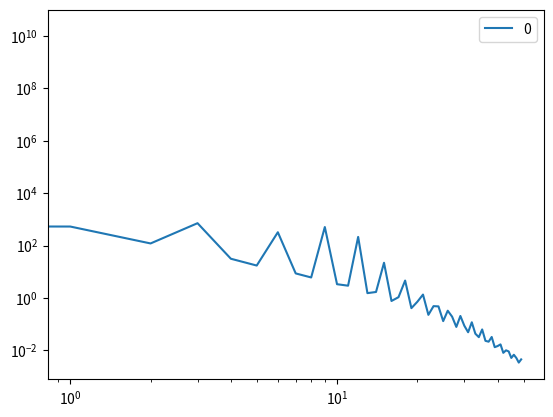

This chart was generated by the following Python code:
from matplotlib import pyplot as plt
import numpy as np
import pandas as pd

from numpy import pi,abs,exp
from scipy import optimize

class Rowe2004Model():

    def __init__(self,freqs=None, alpha = 88.,gamma = 71.8, t_0 = 79.2,
                 G_ee = 3.8,G_ei = -8.,G_ese = 10.8, G_esre = -5.7,
                 G_srs = -0.34, p_0 = 2.94,
                 r_e=80.):
        
        # Initialize parameters
        self.freqs = freqs
        
        # Table 1
        self.sigma_e = 3.3
        self.theta_e = 15.
        self.alpha = 40.
        self.beta_over_alpha = 4.0
        self.beta = self.beta_over_alpha * self.alpha
        
        
        self.r_e = 80.
        self.r_i = self.r_r = self.r_s = None
       
        self.va = 8.
        self.t0 = 84.
        self.k0 = 30.
        self.v_ee = self.v_es = self.v_se = 1.2
        self.v_ei = -1.8
        self.v_re = 0.4
        self.v_rs = 0.2
        self.v_sr = -0.8

        self.v_sn_phi_n = 1.0

        self.gamma_e = 130.
        self.gamma_i = self.gamma_r = self.gamma_s = 10E4

        self.Q_a = 250.

        self.G_ee = 6.
        self.G_ei = -7.
        self.G_srs = -0.4
        self.G_esre = -3. 
        self.G_ese = 5.  # G_ese = G_es * G_se

        self.G_es = -0.03
        self.G_se = self.G_ese / self.G_es
        
   
        self.G_rs = 0.1  # from Abeysuria 2015
        self.G_sr = self.G_srs / self.G_rs 

        self.G_re = 0.2  # from Abeysuria 2015
        
        self.G_sn = 1. # JG random choice
        self.G_ie = 1. # JG random choice
        
        self.lx = 0.5 # from Abeysuria. Unit = m.
        self.ly = 0.5 # from Abeysuria. Unit = m.
        
        self.phi_n = np.random.rand(1,len(self.freqs))[0]
        
        self.freq_min = 5.
        self.freq_max = 100
        
        self.fmax = 50. # near eqn. 14 Rowe
        
        
        # Table 1 bounds
        self.bound_sigma_e = [3.,8.]
        self.bound_theta_e = [10.,25.]
        self.bound_alpha = [35.,150.]
        self.bound_beta_over_alpha = [1.,8.]
        self.bound_beta = self.beta_over_alpha * self.alpha
        
        
        self.bound_r_e = [60.,100.]
        self.bound_r_i = self.r_r = self.r_s = [0.,0.1] # ~0.1
       
        self.bound_va = [5.,10.]
        self.bound_t0 = [60.,100.]
        self.bound_k0 = [10.,50.]
        self.bound_v_ee = self.bound_v_es = self.bound_v_se = [0.05,10.]
        self.bound_v_ei = [-10.,-0.05]
        self.bound_v_re = [0.05,10.]
        self.bound_v_rs = [0.05,10.]
        self.bound_v_sr = [-10.,-0.05]

        self.bound_v_sn_phi_n = [0.05,10.]

        self.bound_gamma_e = [50.,200.]
        # Approx 10E4
        self.bound_gamma_i = self.bound_gamma_r = self.bound_gamma_s = [10E4 - 10E3, 10E4 + 10E3]

        self.bound_Q_a = [100.,1000.]

        self.bound_G_ee = [1.,20.]
        self.bound_G_ei = [-20.,-1.]
        self.bound_G_srs = [-2.5,-0.01]
        self.bound_G_esre = [-10.,-0.5] 
        self.bound_G_ese = [0.1,10.]  # G_ese = G_es * G_se
        
        
    def compute_L(self,omega):
        # Rowe et al. Eq 
    
        a,b = self.alpha,self.beta
    
        # omega = 2 pi f is angular frequency
        # f is freq in Hz
        L = (1. - 1j*omega / a)**-1 * (1 - 1j*omega / b ) **-1
        
        return L


    def compute_T(self,omega):
        # Rowe et al. Eq. 9
        
        G_sn,G_sr,G_rs,t0 = self.G_sn,self.G_sr,self.G_rs,self.t0
    
        L = self.compute_L(omega)
    
        T = ( L*G_sn * exp(1j*omega *t0 / 2.)  )  / ( 1 - L*G_sr * L * G_rs)
    
        return T


    def compute_S(self,omega):
        
        G_se,G_sr,G_re,G_rs,t0 = self.G_se,self.G_sr,self.G_re,self.G_rs,self.t0
    
        # Rowe et al. Eq. 10
    
        L = self.compute_L(omega)
    
        S = ( (L * G_se + L * G_sr * L * G_re ) * exp(1j*omega*t0 / 2.) ) / ( 1. - L * G_sr * L * G_rs)
    
        return S


    def compute_q2r2(self,omega):
        
        G_ee,G_es,G_ei,gamma_e = self.G_ee,self.G_es,self.G_ei,self.gamma_e
        
        # Eq 12
        L = self.compute_L(omega)
        S = self.compute_S(omega)
    
        q2r2 = ( 1 - ((1j * omega) / gamma_e))**2    - ( (G_ee * L + G_es * L * S ) / (1 - G_ei * L) )
    
        return q2r2


    def compute_P0(self):
        
        # Eq 13
        
        phi_n,G_es,G_sn,r_e = self.phi_n,self.G_es,self.G_sn,self.r_e
        
        P0 = (( pi * sum(phi_n**2) ) / r_e**2 ) * G_es * G_sn

        return P0


    def compute_k2r2(self,m,n):
    
        r_e,lx,ly = self.r_e,self.lx,self.ly
    
        term1 = (2. * pi ** m * r_e / lx)**2
        term2 = (2. * pi * n * r_e / ly)**2
    
        return term1 + term2

    
    def compute_P_EEG(self, omega):
    
        G_sn,G_ie,lx,ly,r_e = self.G_sn,self.G_ie,self.lx,self.ly,self.r_e
        k0 = self.k0
        
        P0 = self.compute_P0()
        L = self.compute_L(omega)
        T = self.compute_T(omega)
        q2r2 = self.compute_q2r2(omega)
        
        fmax = self.fmax

        term1  = P0 * abs(  ((L * T) / G_sn) / ( 1- G_ie * L ) )** 2 * (2 * pi)**2 / (lx*ly)
            
        term2 = 0
        for m in np.arange(-fmax,fmax):
            for n in  np.arange(-fmax,fmax):
                
                k2r2 = self.compute_k2r2(m,n)
                k2 = k2r2/(r_e**2.)
                
                term2+= (exp((-k2**2)/(k0**2)) ) /  abs(k2 * r_e**2. + q2r2) **2                          
                                         
        return term1 * term2
    
    
    def compute_vector_P_EEG(self):
        '''
        Computes the P_EEG for every freq in self.freq.
        '''
        
        G_sn,G_ie,lx,ly,r_e = self.G_sn,self.G_ie,self.lx,self.ly,self.r_e
        k0 = self.k0
        
        # Vectorized functions
        P0 = self.compute_P0()
        L_fun = np.vectorize(self.compute_L)
        T_fun = np.vectorize(self.compute_T)
        q2r2_fun = np.vectorize(self.compute_q2r2)
        
        # Arrays
        L = L_fun(self.freqs)
        T = T_fun(self.freqs)
        q2r2 = q2r2_fun(self.freqs)
        
        fmax = self.fmax
        term1 = P0 * abs(  ((L * T) / G_sn) / ( 1- G_ie * L ) )** 2 * (2 * pi)**2 / (lx*ly)
        
        term2 = np.zeros(len(self.freqs))
        
        for m in np.arange(-fmax,fmax):
            for n in  np.arange(-fmax,fmax):
                
                k2r2 = self.compute_k2r2(m,n)
                k2 = k2r2/(r_e**2.)
                
                term2+= (exp((-k2**2)/(k0**2)) ) /  abs(k2 * r_e**2. + q2r2) **2  
                
        return term1 * term2
    
        
    # For optimization
    def update_compute_P_EEG(self, values, param_list):
        '''
        Given a vector of frequencies, parameter values and their 
        corresponding parameters (of same length), updates the parameter values 
        and returns the PPG at each frequency.
        '''
        
        N = min(len(values), len(param_list))
        for k in range(N):
            setattr(self, param_list[k], values[k])
        
        return self.compute_vector_P_EEG()
    
    
class RoweOptimization():
    '''
    Optimizing the Rowe Model onto a training set.
    '''
    
    def __init__(self, train=[]):
        
        self.train = train
        
        # Get frequencies
        self.freqs = np.array([train[k][0] for k in range(len(train))])
        self.output = np.array([train[k][1] for k in range(len(train))])
        self.rowe = Rowe2004Model(freqs=self.freqs)
    
    
    def optimize(self, param_list, tol=None):
        '''
        Fit the model by adjusting the listed parameters (given in strings)
        '''
    
        # Define the function w.r.t. the parameters. The vector P has the same
        # length as params, with 1-1 coordinate correspondance.
        EEG_fun = lambda P: self.rowe.update_compute_P_EEG(P, param_list)
        ERR_fun = lambda P: sum((EEG_fun(P) - self.output)**2) / 2
    
        # Get initial parameter values
        P0 = []
        for j in range(len(param_list)):
            P0.append(getattr(self.rowe, param_list[j]))
        
        P0 = np.array(P0)
    
        # Obtain the bounds for the optimization procedure w.r.t. the selected
        # parameters.
        bounds_list = []
        for k in range(len(param_list)):
            
            bound_attr_str = 'bound_' + param_list[k]
            # Check if model has the bound attribute.
            if not hasattr(self.rowe, bound_attr_str):
                bounds_list.append((None,None))
            
            else:
                bounds_list.append(tuple(getattr(self.rowe, bound_attr_str)))
        
        bounds_tuple = tuple(bounds_list)
        
        # Initiate the optimization
        result = optimize.minimize(ERR_fun, P0, bounds=bounds_list, tol=tol)
        
        return result
    

if __name__ == '__main__':
    
    task = 'graph'
    
    if task == 'optimize':
        train_data = [(1,2), (3,4)]
        rowe_opt = RoweOptimization(train=train_data)
        result = rowe_opt.optimize(['sigma_e', 'theta_e'])
    
    elif task == 'graph':
        freqs = np.linspace(0.001,100, num=50)
        mod = Rowe2004Model(freqs=freqs)
        
        EEG = mod.compute_vector_P_EEG()
        df_EEG = pd.DataFrame(np.squeeze(EEG))
        
        df_EEG.abs().plot(logx=True,logy=True)        
